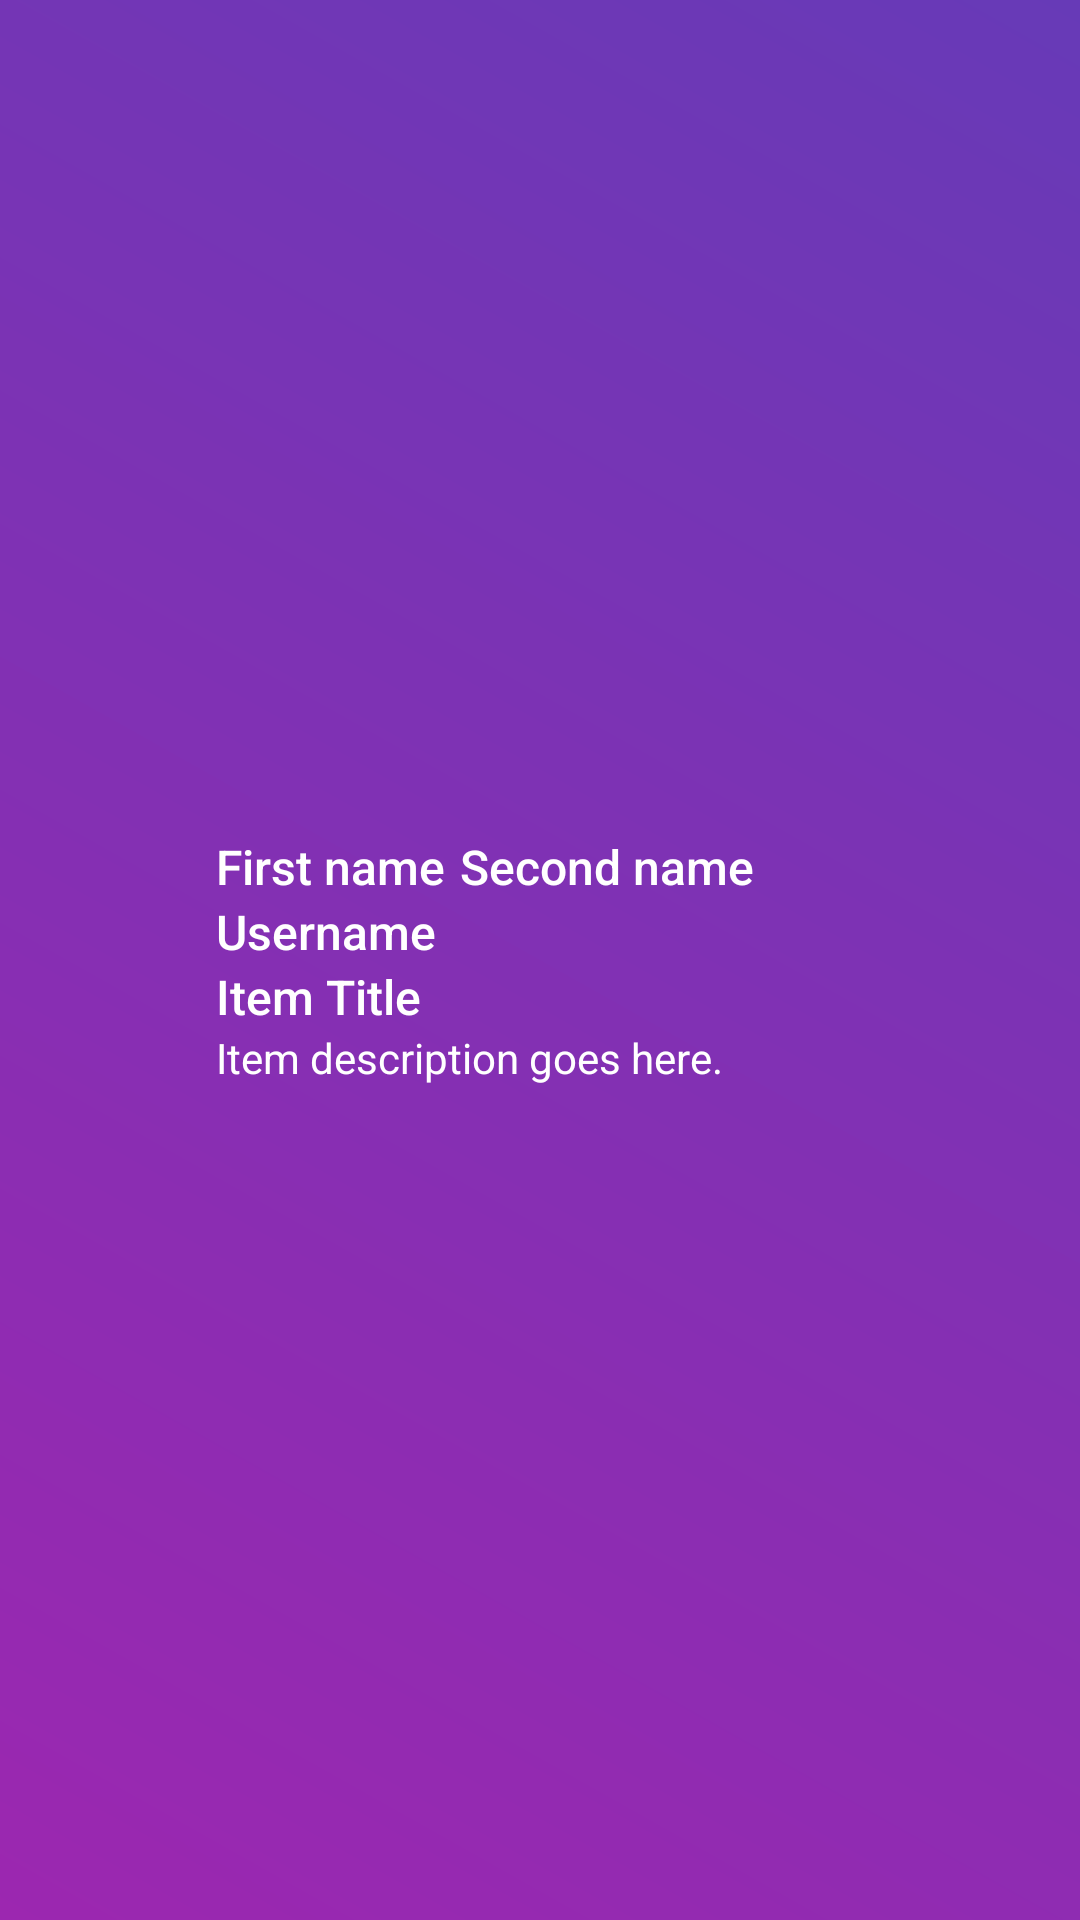

Here is an Android app screen rendered from its layout file. Give the layout XML and the strings, colors and styles it references.
<!-- AndroidManifest.xml: application theme Theme.MssqlConnectivity -->
<!-- res/layout/custompost.xml -->
<?xml version="1.0" encoding="utf-8"?>
<LinearLayout
    xmlns:android="http://schemas.android.com/apk/res/android"
    android:layout_width="match_parent"
    android:layout_height="wrap_content"
    android:orientation="horizontal"
    android:padding="8dp"
    android:background="@drawable/purple_gradient_bg"
    android:gravity="center_vertical"
android:layout_marginBottom="8dp"
    >


    <ImageView
        android:id="@+id/item_image"
        android:layout_width="48dp"
        android:layout_height="48dp"
        android:src="@drawable/ic_profile"
        android:layout_marginEnd="16dp"
        android:contentDescription="Item Image" />

    <LinearLayout
        android:layout_width="0dp"
        android:layout_height="wrap_content"
        android:layout_weight="1"
        android:orientation="vertical">

        <LinearLayout
            android:layout_width="wrap_content"
            android:layout_height="wrap_content"
            android:orientation="horizontal"
            >
        <TextView
            android:id="@+id/firstnamepost"
            android:layout_width="wrap_content"
            android:layout_height="wrap_content"
            android:text="First name"
            android:textSize="16sp"
            android:textColor="@color/white"
            android:fontFamily="sans-serif-medium" />
            <TextView
                android:id="@+id/secondnamepost"
                android:layout_width="wrap_content"
                android:layout_height="wrap_content"
                android:text="Second name"
                android:layout_marginLeft="5dp"
                android:textSize="16sp"
                android:textColor="@color/white"
                android:fontFamily="sans-serif-medium" />
        </LinearLayout>

        <TextView
            android:id="@+id/Username"
            android:layout_width="wrap_content"
            android:layout_height="wrap_content"
            android:text="Username"
            android:textSize="16sp"
            android:textColor="@color/white"
            android:fontFamily="sans-serif-medium" />

        <TextView
            android:id="@+id/item_title"
            android:layout_width="wrap_content"
            android:layout_height="wrap_content"
            android:text="Item Title"
            android:textSize="16sp"
            android:textColor="@color/white"
            android:fontFamily="sans-serif-medium" />

        <TextView
            android:id="@+id/item_description"
            android:layout_width="wrap_content"
            android:layout_height="wrap_content"
            android:text="Item description goes here."
            android:textSize="14sp"
            android:textColor="@color/white"
            android:fontFamily="sans-serif" />
    </LinearLayout>

</LinearLayout>
<!-- resources referenced by this layout -->
<resources>
  <color name="white">#fff</color>
  <!-- drawable purple_gradient_bg (drawable) -->
  <?xml version="1.0" encoding="utf-8"?>
  <shape xmlns:android="http://schemas.android.com/apk/res/android">
  
  
      <gradient
          android:startColor="#9C27B0"
          android:endColor="#673AB7"
          android:angle="45"/>
  
  </shape>
  <style name="Theme.MssqlConnectivity" parent="Base.Theme.MssqlConnectivity" />
  <style name="Base.Theme.MssqlConnectivity" parent="Theme.AppCompat.DayNight.NoActionBar">
          
          
      </style>
</resources>
